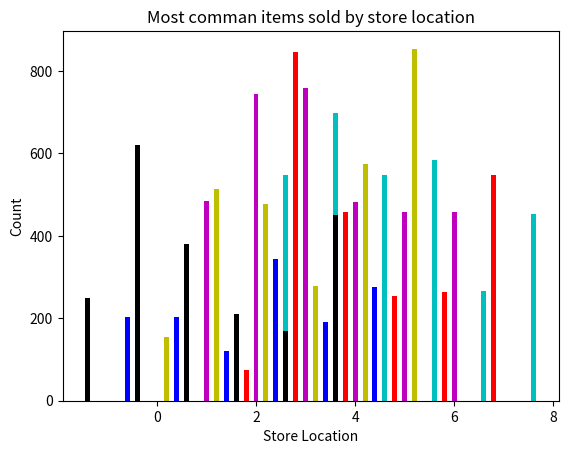

Python code for this plot:


import numpy as np
import matplotlib.pyplot as py
py.xlabel('Store Location')
py.ylabel('Count')
py.title('Most comman items sold by store location')
y=np.arange(0,2400,200)
x=np.array([1,2,3,4,5,6])
y=[[]]
citems=[[250,620,380,210,170,450],[203,204,120,345,190,275],[154,514,478,278,574,854],[485,745,759,482,459,458],[75,847,458,254,264,548],[548,698,547,584,265,454],[457,487,487,512,485,457]]
py.yticks(np.arange(0,2200,200))
py.bar(x-2.4,citems[0],color='g',width=.1)
py.bar(x-1.6,citems[1],color='b',width=.1)
py.bar(x-.8,citems[2],color='y',width=.1)
py.bar(x,citems[3],color='m',width=.1)
py.bar(x+.8,citems[4],color='r',width=.1)
py.bar(x+1.6,citems[5],color='c',width=.1)
py.bar(x-2.4,citems[0],color='k',width=.1)



py.show()




